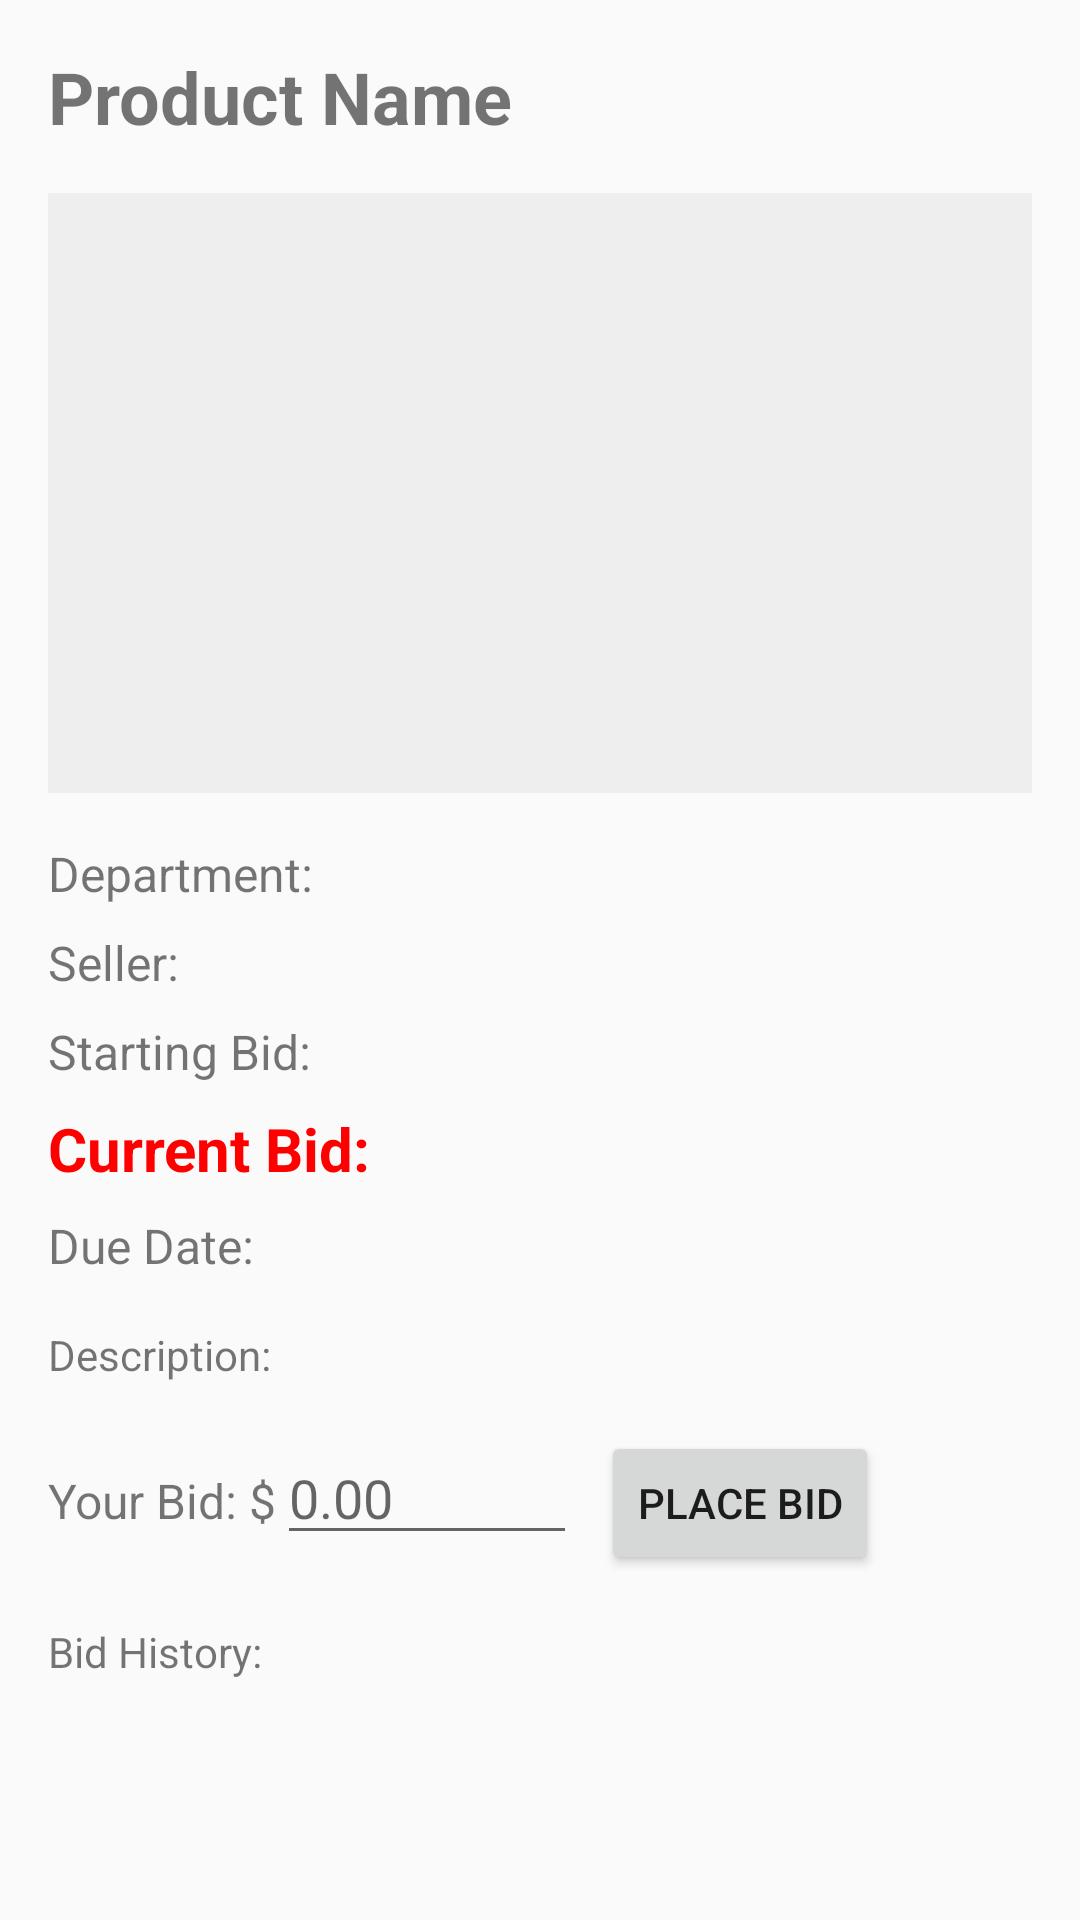

Reconstruct the res/layout file that produces this screen, plus the resources it refers to.
<!-- AndroidManifest.xml: application theme Theme.AppCompat.Light.DarkActionBar -->
<!-- res/layout/activity_product_detail.xml -->
<?xml version="1.0" encoding="utf-8"?>
<ScrollView xmlns:android="http://schemas.android.com/apk/res/android"
    xmlns:tools="http://schemas.android.com/tools"
    android:layout_width="match_parent"
    android:layout_height="match_parent"
    tools:context=".ProductDetailActivity">

    <LinearLayout
        android:layout_width="match_parent"
        android:layout_height="wrap_content"
        android:orientation="vertical"
        android:padding="16dp">

        <TextView
            android:id="@+id/textProductName"
            android:layout_width="match_parent"
            android:layout_height="wrap_content"
            android:text="Product Name"
            android:textSize="24sp"
            android:textStyle="bold"
            android:layout_marginBottom="16dp" />

        <ImageView
            android:id="@+id/imageProduct"
            android:layout_width="match_parent"
            android:layout_height="200dp"
            android:layout_marginBottom="16dp"
            android:background="#EEEEEE"
            android:scaleType="centerCrop" />

        <TextView
            android:id="@+id/textDepartment"
            android:layout_width="match_parent"
            android:layout_height="wrap_content"
            android:text="Department:"
            android:textSize="16sp"
            android:layout_marginBottom="8dp" />

        <TextView
            android:id="@+id/textSeller"
            android:layout_width="match_parent"
            android:layout_height="wrap_content"
            android:text="Seller:"
            android:textSize="16sp"
            android:layout_marginBottom="8dp" />

        <TextView
            android:id="@+id/textStartingBid"
            android:layout_width="match_parent"
            android:layout_height="wrap_content"
            android:text="Starting Bid:"
            android:textSize="16sp"
            android:layout_marginBottom="8dp" />

        <TextView
            android:id="@+id/textCurrentBid"
            android:layout_width="match_parent"
            android:layout_height="wrap_content"
            android:text="Current Bid:"
            android:textSize="20sp"
            android:textStyle="bold"
            android:textColor="#FF0000"
            android:layout_marginBottom="8dp" />

        <TextView
            android:id="@+id/textDueDate"
            android:layout_width="match_parent"
            android:layout_height="wrap_content"
            android:text="Due Date:"
            android:textSize="16sp"
            android:layout_marginBottom="16dp" />

        <TextView
            android:id="@+id/textDescription"
            android:layout_width="match_parent"
            android:layout_height="wrap_content"
            android:text="Description:"
            android:textSize="14sp"
            android:layout_marginBottom="16dp" />

        <LinearLayout
            android:layout_width="match_parent"
            android:layout_height="wrap_content"
            android:orientation="horizontal"
            android:layout_marginBottom="16dp">

            <TextView
                android:layout_width="wrap_content"
                android:layout_height="wrap_content"
                android:text="Your Bid: $"
                android:textSize="16sp" />

            <EditText
                android:id="@+id/editBidAmount"
                android:layout_width="100dp"
                android:layout_height="wrap_content"
                android:inputType="numberDecimal"
                android:hint="0.00" />

            <Button
                android:id="@+id/buttonPlaceBid"
                android:layout_width="wrap_content"
                android:layout_height="wrap_content"
                android:text="Place Bid"
                android:layout_marginStart="8dp" />

        </LinearLayout>

        <TextView
            android:id="@+id/textBidHistory"
            android:layout_width="match_parent"
            android:layout_height="wrap_content"
            android:text="Bid History:"
            android:textSize="14sp" />

    </LinearLayout>

</ScrollView>
<!-- resources referenced by this layout -->
<resources>

</resources>
